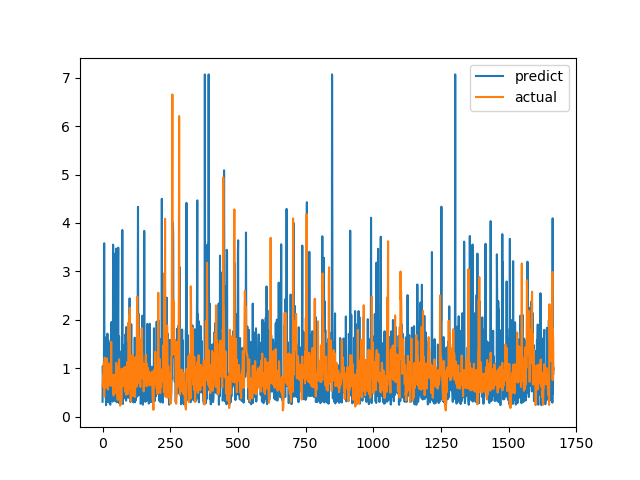

Source data for this figure (header and first rows):
predict, actual
0.3108, 0.6238
1.048, 0.6915
0.7573, 0.8558
0.9919, 0.7094
0.5492, 1.015
0.6356, 1.116
3.581, 0.4183
0.5843, 1.002
0.501, 1.219
1.043, 1.143
0.7726, 0.6528
0.9571, 0.6747
0.4724, 0.601
0.2411, 0.6695
1.645, 0.6538
1.091, 0.7814
0.9047, 1.206
0.4133, 0.8469
1.716, 0.8286
0.311, 0.6482
0.8932, 0.5624
1.585, 0.7183
0.7292, 1.1
0.2985, 0.9542
0.7009, 0.729
0.6451, 0.6694
0.4668, 0.8631
0.3063, 0.6465
0.2586, 0.8223
0.2506, 0.9236
1.545, 0.8301
0.3577, 1.067
0.9685, 1.546
1.956, 0.6827
1.5, 0.6386
1.873, 0.6464
1.522, 0.6881
0.3134, 0.7274
0.8111, 0.65
3.552, 0.8694
0.7415, 0.4409
1.061, 0.4519
0.7447, 0.7575
0.6275, 0.4952
0.5825, 0.6851
0.3295, 0.7244
1.648, 0.8654
0.8557, 0.74
3.375, 0.8071
1.389, 0.8204
3.472, 1.114
0.3726, 1.109
0.302, 0.4751
0.9665, 1.039
0.8837, 0.9458
0.551, 0.7878
0.7197, 0.3505
1.938, 0.9368
3.49, 0.9868
0.3007, 0.647
... 1,607 more rows
